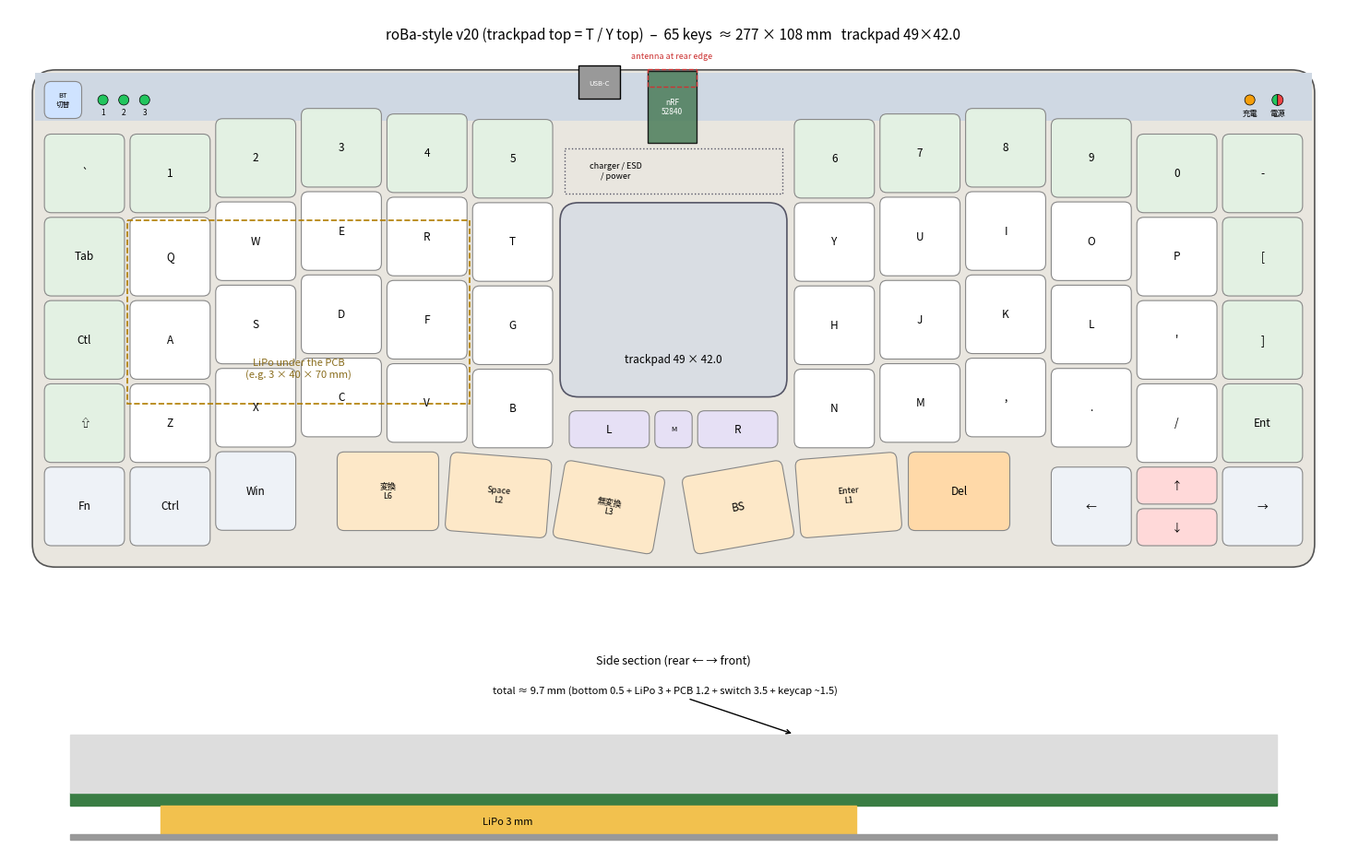

This figure's Python source:
import matplotlib; matplotlib.use('Agg')
import matplotlib.pyplot as plt
plt.rcParams['font.family'] = 'Noto Sans CJK JP'
from matplotlib.patches import FancyBboxPatch, Rectangle
PX, PY, M, WEDGE = 18.5, 18.0, 2.0, 11.0   # rear strip holds the 0.5u BT keys
DROP = 0.25
TPW = 49.0
TPH = 0.0  # set below
G = (TPW + 2.0) / PX                  # gap just wide enough for the trackpad (2.76u)
R1 = 6 + G                            # right block start
keys = []
# column stagger = roBa offsets x0.5, measured from the pinky column (negative = towards the rear)
SL = [0.0, 0.0, -0.185, -0.308, -0.242, -0.176]      # outer, Q, W, E, R, T
SR = [-0.176, -0.242, -0.308, -0.185, 0.0, 0.0]  # Y, U, I, O, P, outer
SH = SL[3] - SL[5]          # shift every non-thumb key down so the 3/8 tops meet the trackpad top (+0.132u)
SL = [v - SH for v in SL]; SR = [v - SH for v in SR]
ROT = {}
def k(xu, yu, t, kind='k', w=1.0, h=1.0, r=0.0):
    keys.append((xu, yu, t, kind, w, h))
    if r: ROT[len(keys) - 1] = r
for c, t in enumerate(['`', '1', '2', '3', '4', '5']): k(c, SL[c], t, 'new')
k(0, -0.5, 'BT\n切替', 'bt', 0.5, 0.5)
for c, t in enumerate(['6', '7', '8', '9', '0', '-']): k(R1 + c, SR[c], t, 'new')
Lr = [['Tab','Q','W','E','R','T'], ['Ctl','A','S','D','F','G'], ['⇧','Z','X','C','V','B']]
Rr = [['Y','U','I','O','P','['], ['H','J','K','L',"'",']'], ['N','M',',','.','/','Ent']]
for r in range(3):
    for c in range(6):
        k(c, r + 1 + SL[c], Lr[r][c], 'new' if c == 0 else 'k')
        k(R1 + c, r + 1 + SR[c], Rr[r][c], 'new' if c == 5 else 'k')
for c, t in zip(range(3), ('Fn', 'Ctrl', 'Win')): k(c, 4 + SL[c], t, 'mod')   # Alt removed
TW = 1.25
# roBa thumb fan x0.5: rotation 0 / 4.5 / 10 deg, drop 0 / 0.046 / 0.192 u (outer -> inner), 0.06u gaps
TR = [0.0, 4.5, 10.0]; TD = [0.0, 0.046, 0.192]; TG = 0.04
import math
def lowest(yc_u, w, r):   # lowest corner (mm) of a key whose centre is at yc_u
    a = math.radians(abs(r)); return WEDGE + yc_u * PY + (w * PX - 1.2) / 2 * math.sin(a) + (PY - 1) / 2 * math.cos(a)
T0 = 4 + DROP
while max(lowest(T0 + TD[i] + 0.5, TW, TR[i]) for i in range(3)) > WEDGE + (4 + DROP + 1) * PY - 0.5: T0 -= 0.01
# inner edge pushed in as far as a 2 mm gap between the tilted inner keys' top corners allows,
# so the outer thumb key covers about half of the C / comma key
CEN = (7 + R1 - 1) / 2
_sh = 9 * math.sin(math.radians(TR[2])) - (TW * PX - 1.2) / 2 * (1 - math.cos(math.radians(TR[2])))
XI = CEN - (1.0 + _sh) / PX
lx = [XI - TW * (3 - i) - TG * (2 - i) for i in range(3)]
for i, t in enumerate(('変換\nL6', 'Space\nL2', '無変換\nL3')): k(lx[i], T0 + TD[i], t, 'thumb', TW, 1.0, TR[i])
right_th = R1 - 1
for i, (t, kind) in enumerate(zip(('BS', 'Enter\nL1', 'Del'), ('thumb', 'thumb', 'addth'))):
    j = 2 - i   # mirror: BS is the innermost
    k(2 * CEN - XI + (TW + TG) * i, T0 + TD[j], t, kind, TW, 1.0, -TR[j])
for c, t in ((R1 + 3, '←'), (R1 + 5, '→')): k(c, 4 - SH, t, 'mod')   # arrow cluster kept flat
k(R1 + 4, 4 - SH, '↑', 'half', 1.0, 0.5); k(R1 + 4, 4.5 - SH, '↓', 'half', 1.0, 0.5)
BY = 3.5 + SL[5]                                      # L/R bottom flush with the B/N row bottom (4.0u)
bx = 6 + (G - 2.5) / 2
k(bx, BY, 'L', 'mouse', 1.0, 0.5); k(bx + 1.5, BY, 'R', 'mouse', 1.0, 0.5)
k(bx + 1.0, BY, 'M', 'mouse', 0.5, 0.5)       # 0.5u x 0.5u, flush with L/R
W = (R1 + 6) * PX + 2 * M
H = WEDGE + (4 + DROP + 1) * PY + M
fig = plt.figure(figsize=(15, 9.8))
ax = fig.add_axes([0.02, 0.28, 0.96, 0.68])
ax.add_patch(FancyBboxPatch((0, 0), W, H, boxstyle='round,pad=0,rounding_size=5', fc='#e9e6df', ec='#555', lw=1.2))
ax.add_patch(Rectangle((0.6, 0.6), W - 1.2, WEDGE - 0.6, fc='#cfd8e3', ec='none'))


col = {'k': '#ffffff', 'mod': '#eef2f7', 'thumb': '#fde8c8', 'new': '#e3f1e3', 'mouse': '#e6e0f5', 'add': '#ffd9d9', 'opt': '#f4f4f4', 'addth': '#ffd9a8', 'half': '#ffd9d9', 'bt': '#cfe3ff'}
for idx, (xu, yu, t, kind, w, h) in enumerate(keys):
    x = M + xu * PX; y = WEDGE + yu * PY
    import matplotlib.transforms as mt
    tr = mt.Affine2D().rotate_deg_around(x + w * PX / 2, y + h * PY / 2, ROT.get(idx, 0)) + ax.transData
    ax.add_patch(FancyBboxPatch((x + 0.6, y + 0.5), w * PX - 1.2, h * PY - 1, boxstyle='round,pad=0,rounding_size=1.5',
                                fc=col[kind], ec='#888', lw=0.8, ls='--' if kind == 'opt' else '-', transform=tr))
    ax.text(x + w * PX / 2, y + h * PY / 2, t, ha='center', va='center', fontsize=(8.5 if len(t) < 5 else 6.5) if w > 0.6 else 5.5, family='Noto Sans CJK JP', rotation=-ROT.get(idx, 0), rotation_mode='anchor')
tx = M + 6 * PX + (G * PX - TPW) / 2
ty = WEDGE + (1 + SL[5]) * PY + 0.5          # trackpad top = top of T / Y
TPH = WEDGE + BY * PY - 2.5 - ty    # keep a 2.5 mm rim above L/R
ax.add_patch(FancyBboxPatch((tx, ty), TPW, TPH, boxstyle='round,pad=0,rounding_size=4', fc='#d9dde3', ec='#556', lw=1.2))
ax.text(tx + TPW / 2, ty + TPH - 8, f'trackpad 49 × {TPH:.1f}', ha='center', va='center', fontsize=8.5)
# electronics hidden under the trackpad (top side of main PCB)
ax.add_patch(Rectangle((tx + 19, 0.3), 10.5, 15.5, fc='#4a7c59', ec='k', alpha=0.85)); ax.text(tx + 24.2, 8, 'nRF\n52840', ha='center', va='center', fontsize=6, color='w')
ax.add_patch(Rectangle((tx + 19, -0.2), 10.5, 3.8, fc='none', ec='#c33', ls='--')); ax.text(tx + 24.2, -2.5, 'antenna at rear edge', ha='center', fontsize=6.5, color='#c33')
ax.add_patch(Rectangle((tx + 1, 17), 47, ty - 19, fc='none', ec='#556', ls=':')); ax.text(tx + 12, 17 + (ty - 19) / 2, 'charger / ESD\n/ power', ha='center', va='center', fontsize=6.5)
ax.add_patch(Rectangle((tx + 4, -1.0), 9, 7.3, fc='#999', ec='k')); 
ax.add_patch(Rectangle((M + 1*PX, WEDGE + 1.2*PY), 4*PX, 2.2*PY, fc='none', ec='#b07d00', ls='--', lw=1.2))
ax.text(M + 3*PX, WEDGE + 2.3*PY + 14, 'LiPo under the PCB\n(e.g. 3 × 40 × 70 mm)', ha='center', fontsize=8, color='#8a6d1d')
n = len(keys)
from matplotlib.patches import Circle
LY = WEDGE / 2 + 1.0
for i, c in enumerate(('#22c55e', '#22c55e', '#22c55e')):
    lx = M + 0.5 * PX + 4 + 4.5 * i
    ax.add_patch(Circle((lx, LY), 1.1, fc=c, ec='k', lw=0.5)); ax.text(lx, LY + 3.2, str(i + 1), ha='center', fontsize=6)

ax.text(tx + 8.5, 3, 'USB-C', ha='center', va='center', fontsize=5.5, color='w')
from matplotlib.patches import Wedge
px_ = W - 8
ax.add_patch(Wedge((px_, LY), 1.2, 90, 270, fc='#22c55e', ec='k', lw=0.5)); ax.add_patch(Wedge((px_, LY), 1.2, 270, 90, fc='#ef4444', ec='k', lw=0.5))
ax.text(px_, LY + 3.4, '電源', ha='center', fontsize=6)
ax.add_patch(Circle((px_ - 6, LY), 1.1, fc='#f59e0b', ec='k', lw=0.5)); ax.text(px_ - 6, LY + 3.4, '充電', ha='center', fontsize=6)
for (xu, yu, t, kind, w, h) in keys:
    pass
ax.set_xlim(-5, W + 5); ax.set_ylim(H + 5, -5); ax.set_aspect('equal'); ax.axis('off')
ax.set_title('\n' + f'roBa-style v20 (trackpad top = T / Y top)  –  {n} keys  ≈ {W:.0f} × {H:.0f} mm   trackpad 49×{TPH:.1f}', fontsize=11)
ax2 = fig.add_axes([0.04, 0.03, 0.92, 0.2])
Hk = H
ax2.fill([0, Hk, Hk, 0], [3, 3, 4.2, 4.2], color='#3a7d44')
ax2.fill([0, Hk, Hk, 0], [4.2, 4.2, 9.4, 9.4], color='#ddd')
ax2.fill([8, 70, 70, 8], [0.5, 0.5, 3.0, 3.0], color='#f2c14e')
ax2.fill([0, Hk, Hk, 0], [0, 0, 0.5, 0.5], color='#999')
ax2.text(39, 1.6, 'LiPo 3 mm', ha='center', va='center', fontsize=8)
ax2.annotate('total ≈ 9.7 mm (bottom 0.5 + LiPo 3 + PCB 1.2 + switch 3.5 + keycap ~1.5)', (Hk*0.6, 9.4), (Hk*0.35, 13), fontsize=8, arrowprops=dict(arrowstyle='->'))
ax2.set_xlim(-3, Hk + 3); ax2.set_ylim(-1, 15); ax2.set_aspect('equal'); ax2.axis('off'); ax2.set_title('Side section (rear ← → front)', fontsize=9)
fig.savefig('roba_ortho_v20.png', dpi=120, bbox_inches='tight')
print(n, round(W,1), round(H,1), round(G, 2), 'T0', round(T0,3), 'outer L', round(XI-3*TW-2*TG,3), 'outer R end', round(2*CEN-XI+3*TW+2*TG,3), 'comma ctr', round(R1+2.5,3))
